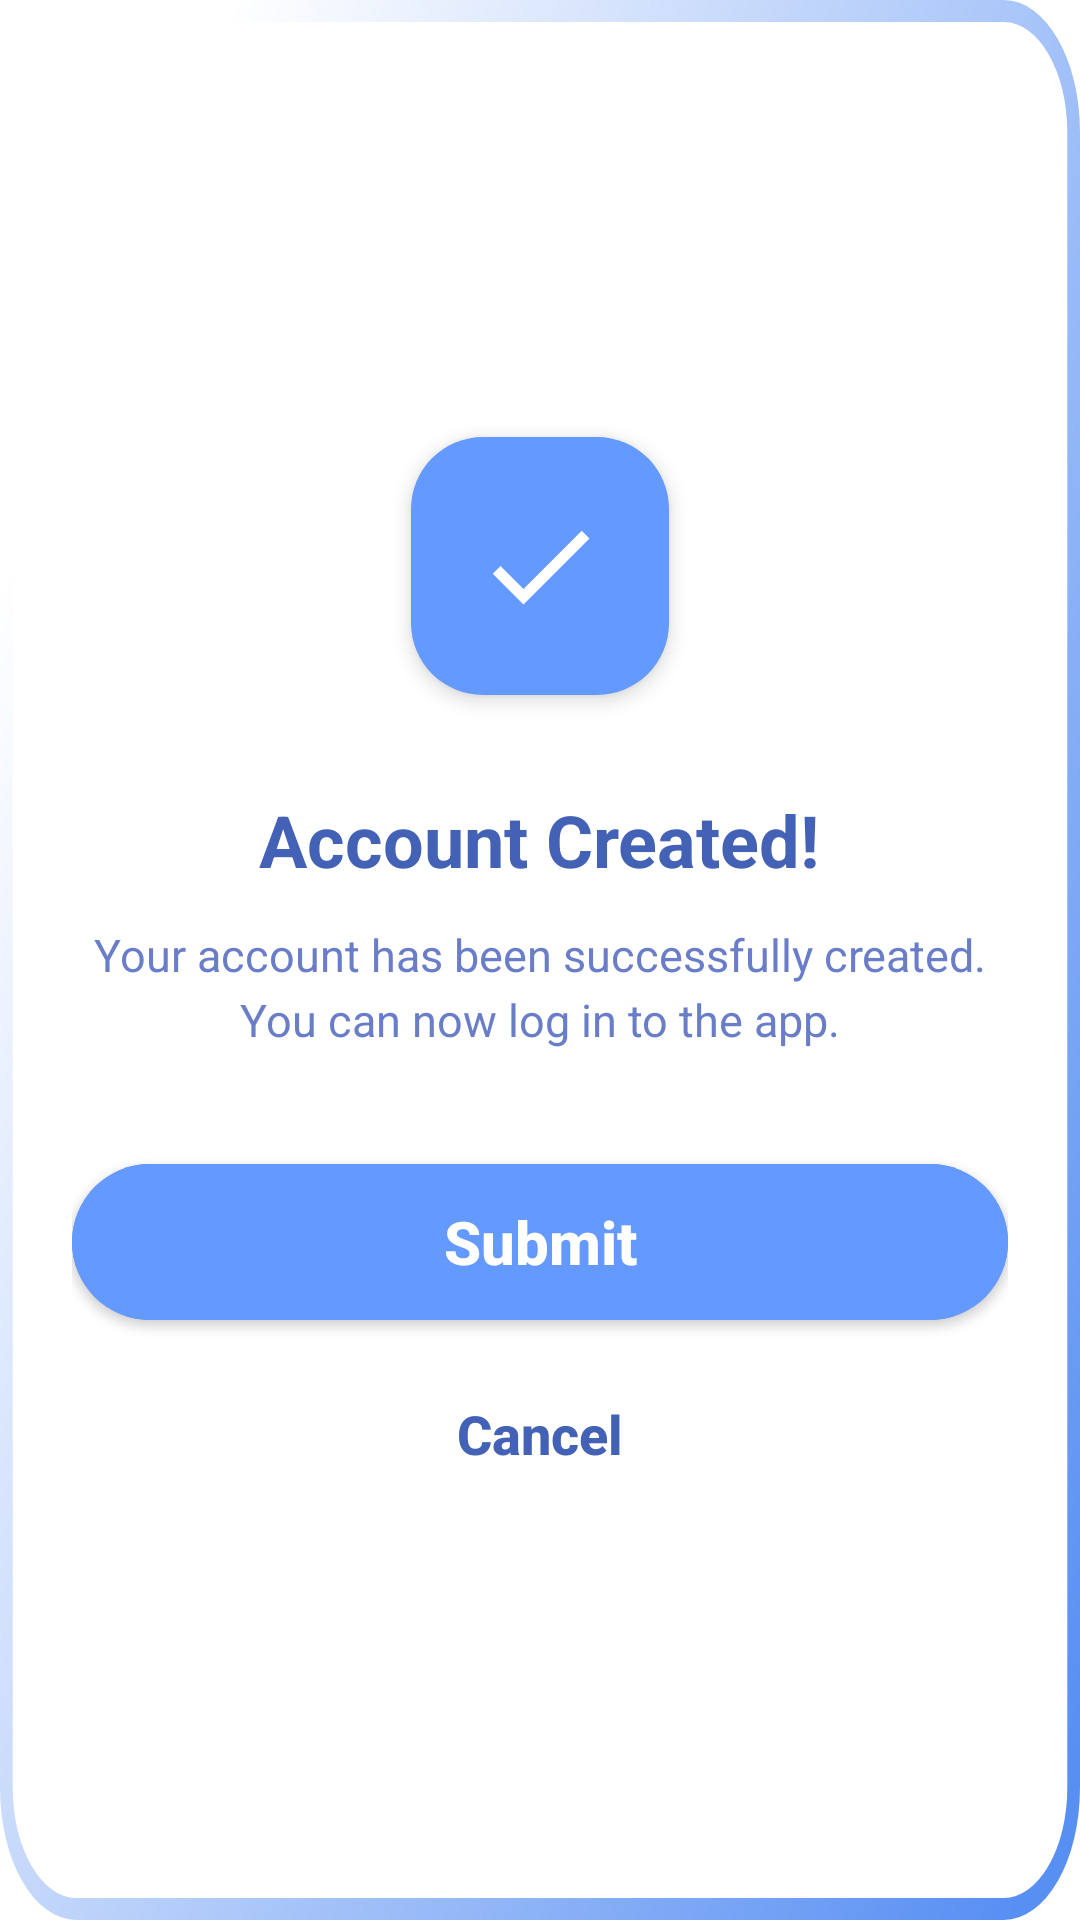

Produce the Android XML layout that renders to this screen, including the resource entries it uses.
<!-- AndroidManifest.xml: application theme Theme.ReNUnite -->
<!-- res/layout/dialog_custom_alert.xml -->
<?xml version="1.0" encoding="utf-8"?>
<LinearLayout xmlns:android="http://schemas.android.com/apk/res/android"
    xmlns:app="http://schemas.android.com/apk/res-auto"
    android:layout_width="320dp"
    android:layout_height="wrap_content"
    android:layout_gravity="center"
    android:background="@drawable/bg_pop_up"
    android:gravity="center"
    android:orientation="vertical"
    android:padding="24dp">

    
    <FrameLayout
        android:layout_width="86dp"
        android:layout_height="86dp"
        android:layout_marginTop="8dp"
        android:background="@drawable/bg_pop_up_icon"
        android:elevation="4dp">

        <ImageView
            android:id="@+id/ivDialogIcon"
            android:layout_width="44dp"
            android:layout_height="44dp"
            android:layout_gravity="center"
            android:src="@drawable/ic_check_mark"
            app:tint="@color/white" />
    </FrameLayout>

    <TextView
        android:id="@+id/tvDialogTitle"
        android:layout_width="wrap_content"
        android:layout_height="wrap_content"
        android:layout_marginTop="32dp"
        android:gravity="center"
        android:text="Account Created!"
        android:textColor="#4361B5"
        android:textSize="24sp"
        android:textStyle="bold" />

    <TextView
        android:id="@+id/tvDialogMessage"
        android:layout_width="wrap_content"
        android:layout_height="wrap_content"
        android:layout_marginTop="12dp"
        android:gravity="center"
        android:text="Your account has been successfully created. You can now log in to the app."
        android:textColor="#6A7DC8"
        android:textSize="15sp"
        android:lineSpacingExtra="4dp" />

    
    <com.google.android.material.button.MaterialButton
        android:id="@+id/btnPositive"
        android:layout_width="match_parent"
        android:layout_height="64dp"
        android:layout_marginTop="32dp"
        android:backgroundTint="#6499FF"
        android:text="Submit"
        android:textAllCaps="false"
        android:textColor="@color/white"
        android:textSize="20sp"
        android:textStyle="bold"
        android:letterSpacing="0"
        app:cornerRadius="32dp"
        app:elevation="4dp" />

    
    <com.google.android.material.button.MaterialButton
        android:id="@+id/btnNegative"
        style="@style/Widget.MaterialComponents.Button.TextButton"
        android:layout_width="match_parent"
        android:layout_height="wrap_content"
        android:layout_marginTop="8dp"
        android:text="Cancel"
        android:textAllCaps="false"
        android:textColor="#4361B5"
        android:textSize="18sp"
        android:textStyle="bold"
        android:letterSpacing="0" />

</LinearLayout>
<!-- resources referenced by this layout -->
<resources>
  <color name="white">#FFFFFFFF</color>
  <!-- drawable bg_pop_up (drawable) -->
  <vector xmlns:android="http://schemas.android.com/apk/res/android"
      xmlns:aapt="http://schemas.android.com/aapt"
      android:width="340dp"
      android:height="348dp"
      android:viewportWidth="340"
      android:viewportHeight="348">
    <path
        android:pathData="M24,2H316C328.15,2 338,11.85 338,24V324C338,336.15 328.15,346 316,346H24C11.85,346 2,336.15 2,324V24C2,11.85 11.85,2 24,2Z"
        android:fillColor="#ffffff"/>
    <path
        android:pathData="M24,2H316C328.15,2 338,11.85 338,24V324C338,336.15 328.15,346 316,346H24C11.85,346 2,336.15 2,324V24C2,11.85 11.85,2 24,2Z"
        android:strokeWidth="4"
        android:fillColor="#00000000">
      <aapt:attr name="android:strokeColor">
        <gradient
            android:startX="21.25"
            android:startY="75.4"
            android:endX="350.38"
            android:endY="302.6"
            android:type="linear">
          <item android:offset="0" android:color="#FFFFFFFF"/>
          <item android:offset="1" android:color="#FF588FF3"/>
        </gradient>
      </aapt:attr>
    </path>
  </vector>
  <!-- drawable bg_pop_up_icon (drawable) -->
  <?xml version="1.0" encoding="utf-8"?>
  <shape xmlns:android="http://schemas.android.com/apk/res/android"
      android:shape="rectangle">
      <solid android:color="#6499FF" />
      <corners android:radius="24dp" />
  </shape>
  <!-- drawable ic_check_mark (drawable) -->
  <vector xmlns:android="http://schemas.android.com/apk/res/android"
      android:width="14dp"
      android:height="14dp"
      android:viewportWidth="24"
      android:viewportHeight="24">
      <path
          android:fillColor="#6195FF"
          android:pathData="M9,16.17L4.83,12l-1.42,1.41L9,19 21,7l-1.41,-1.41z" />
  </vector>
  <style name="Theme.ReNUnite" parent="Theme.MaterialComponents.DayNight.NoActionBar">
          <item name="android:statusBarColor">#5B9AFF</item>
          <item name="android:windowLightStatusBar">false</item>
      </style>
</resources>
